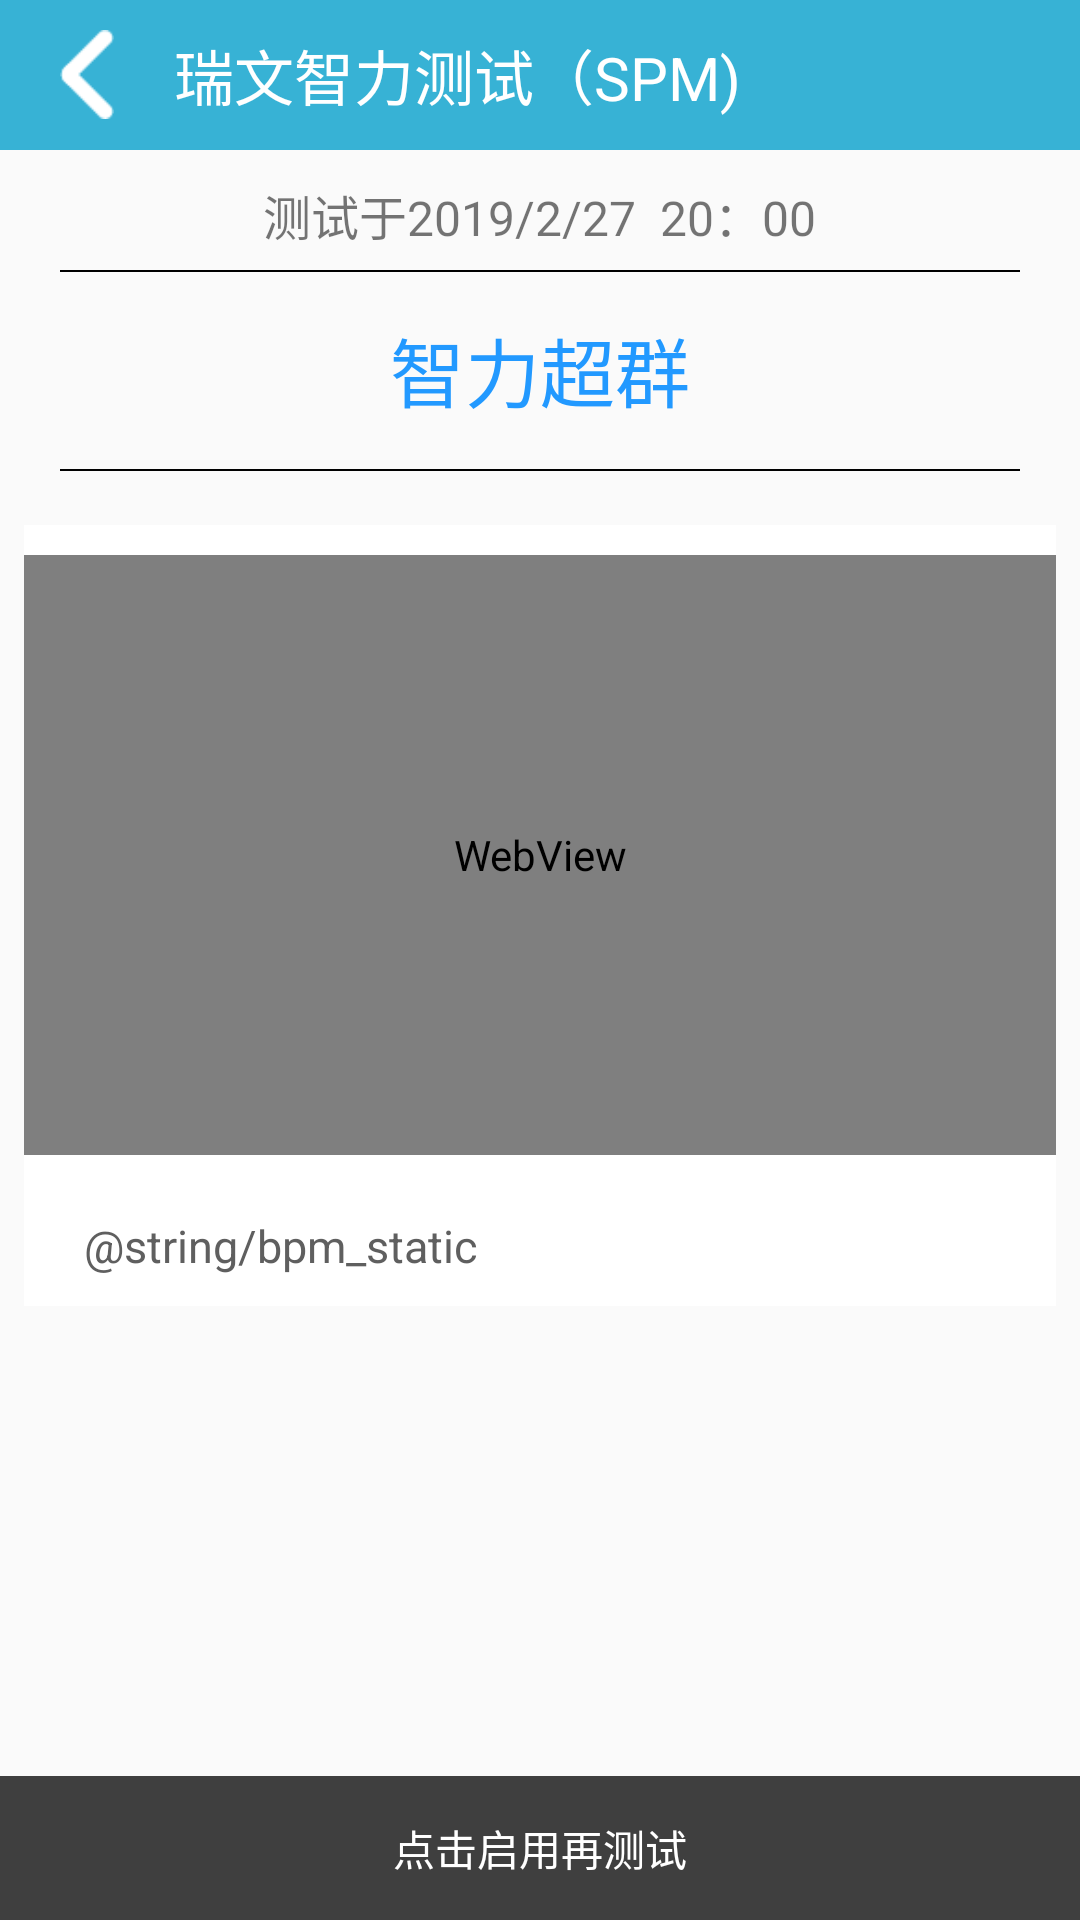

Produce the Android XML layout that renders to this screen, including the resource entries it uses.
<!-- AndroidManifest.xml: application theme AppTheme -->
<!-- res/layout/activity_all_result.xml -->
<?xml version="1.0" encoding="utf-8"?>
<LinearLayout xmlns:android="http://schemas.android.com/apk/res/android"
    xmlns:app="http://schemas.android.com/apk/res-auto"
    xmlns:tools="http://schemas.android.com/tools"
    android:layout_width="match_parent"
    android:layout_height="match_parent"
    android:weightSum="2"
    android:orientation="vertical">

    <RelativeLayout
        android:layout_width="match_parent"
        android:layout_height="50dp"
        android:background="#37B2D5">

        <ImageButton
            android:layout_width="wrap_content"
            android:layout_height="wrap_content"
            android:src="@drawable/fanhui"
            android:id="@+id/fanhui_bt"
            android:scaleType="fitCenter"
            android:adjustViewBounds="true"
            android:maxWidth="30dp"
            android:maxHeight="30dp"
            android:background="#00000000"
            android:layout_centerVertical="true"
            android:layout_marginLeft="20dp"/>
        <TextView
            android:id="@+id/result_title"
            android:layout_width="wrap_content"
            android:layout_height="wrap_content"
            android:text="瑞文智力测试（SPM)"
            android:layout_toRightOf="@+id/fanhui_bt"
            android:textColor="#FFFFFF"
            android:textSize="20dp"
            android:layout_centerVertical="true"
            android:layout_marginLeft="20dp" />
    </RelativeLayout>

    <RelativeLayout
        android:layout_width="match_parent"
        android:layout_height="wrap_content">

        <TextView
            android:layout_width="wrap_content"
            android:layout_height="40dp"
            android:id="@+id/shijian"
            android:text="测试于2019/2/27  20：00"
            android:layout_centerInParent="true"
            android:textSize="16dp"
            android:paddingTop="10dp"
            />
    </RelativeLayout>

    <RelativeLayout
        android:id="@+id/start_tip"
        android:layout_width="match_parent"
        android:layout_height="wrap_content">

        <View
            android:layout_width="match_parent"
            android:layout_height="0.5dp"
            android:layout_marginLeft="20dp"
            android:layout_marginRight="20dp"
            android:background="#000000"></View>
        <TextView
                android:layout_width="wrap_content"
                android:layout_height="wrap_content"
                android:id="@+id/zhilizhongxia"
                android:layout_marginTop="15dp"
                android:text="智力超群"
                android:textColor="#29f"
                android:textSize="25dp"

            android:layout_centerHorizontal="true"/>

        <View
            android:layout_width="match_parent"
            android:layout_height="0.5dp"
            android:layout_marginLeft="20dp"
            android:layout_marginRight="20dp"
            android:background="#000000"
            android:layout_marginTop="15dp"
            android:layout_below="@+id/zhilizhongxia"></View>
    </RelativeLayout>

    <ScrollView
    android:layout_width="match_parent"
    android:layout_height="0dp"
        android:layout_weight="2"
        android:padding="8dp"
        android:scrollbars="none"
        >


    <LinearLayout
        android:layout_width="match_parent"
        android:layout_height="match_parent"
        android:layout_marginTop="10dp"
        android:weightSum="2"
        android:background="#fff"
        android:orientation="vertical">
        <WebView
            android:id="@+id/WebView"
            android:layout_width="match_parent"
            android:layout_height="200dp"
            android:layout_marginTop="10dp">
            <TextView
                android:layout_width="match_parent"
                android:layout_height="wrap_content"
                android:text="\t\t示意图生成"/>
        </WebView>
        <TextView
            android:layout_width="match_parent"
            android:layout_height="wrap_content"
            android:layout_marginLeft="20dp"
            android:layout_marginRight="20dp"
            android:layout_marginTop="20dp"
            android:textSize="15dp"
            android:textColor="#5f5f5f"
            android:id="@+id/jutixinxi"
            android:paddingBottom="10dp"
            android:text="@string/bpm_static"/>



    </LinearLayout>



</ScrollView>





    <LinearLayout
        android:id="@+id/questions_control_bar"
        android:layout_width="match_parent"
        android:layout_height="wrap_content"
        android:orientation="horizontal"

        android:background="#66f">

        <Button
            android:visibility="gone"
            android:id="@+id/again"
            android:layout_width="0dp"
            android:layout_weight="1"
            android:layout_height="match_parent"
            android:background="@null"
            android:text="再测一次"
            android:textColor="#fff"/>

        <Button
            android:id="@+id/awake_again"
            android:visibility="visible"
            android:layout_width="0dp"
            android:layout_height="match_parent"
            android:background="#3f3f3f"
            android:text="点击启用再测试"
            android:textColor="#fff"
            android:layout_weight="1" />


    </LinearLayout>





</LinearLayout>
<!-- resources referenced by this layout -->
<resources>
  <!-- drawable fanhui: png bitmap (drawable, 397 bytes) -->
  <style name="AppTheme" parent="Theme.AppCompat.Light.NoActionBar">
          
          <item name="colorPrimary">@color/colorPrimary</item>
          <item name="colorPrimaryDark">@color/colorPrimaryDark</item>
          <item name="colorAccent">@color/colorAccent</item>
      </style>
  <color name="colorPrimary">#37B2D5</color>
  <color name="colorPrimaryDark">#37B2D5</color>
  <color name="colorAccent">#FFFFFF</color>
</resources>
